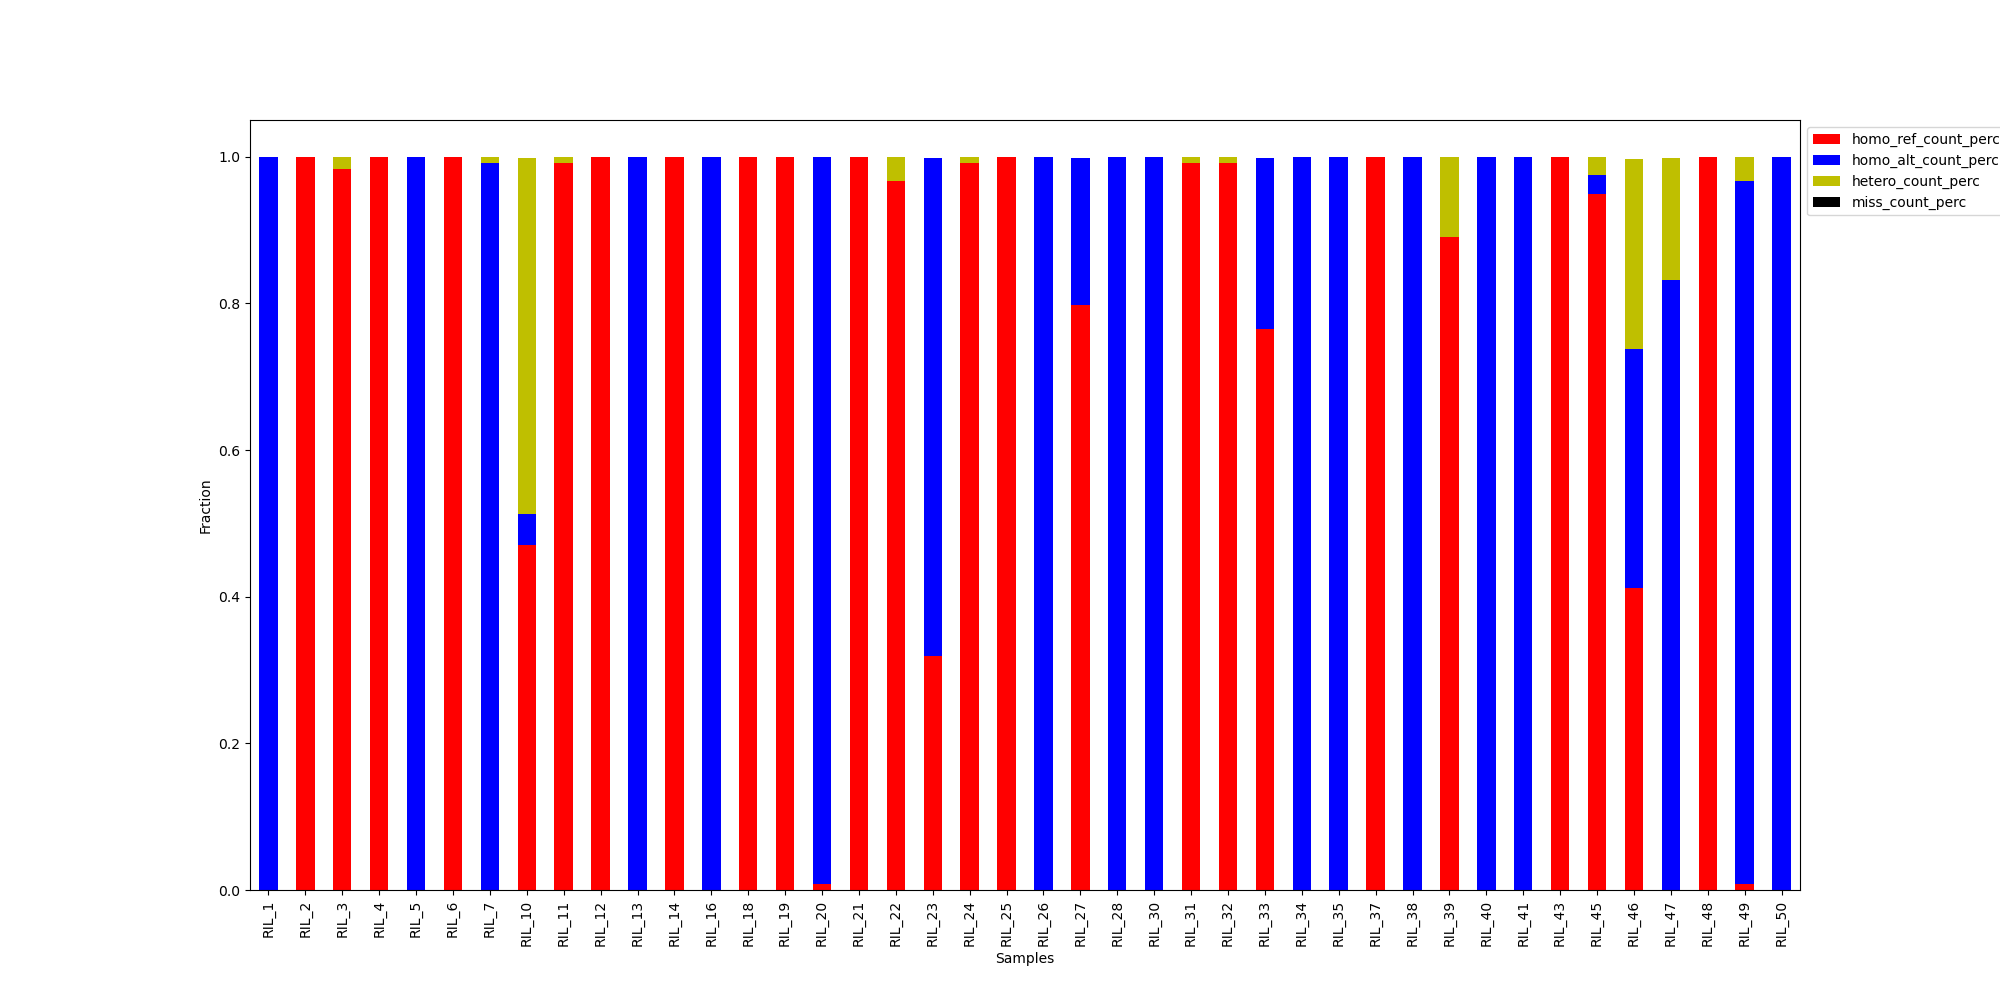

Source data for this figure (header and first rows):
homo_ref_count, homo_alt_count, hetero_count, miss_count, homo_ref_count_perc, homo_alt_count_perc, hetero_count_perc, miss_count_perc
0, 119, 0, 0, 0.0, 1.0, 0.0, 0.0
119, 0, 0, 0, 1.0, 0.0, 0.0, 0.0
117, 0, 2, 0, 0.9832, 0.0, 0.01667, 0.0
119, 0, 0, 0, 1.0, 0.0, 0.0, 0.0
0, 119, 0, 0, 0.0, 1.0, 0.0, 0.0
119, 0, 0, 0, 1.0, 0.0, 0.0, 0.0
0, 118, 1, 0, 0.0, 0.9916, 0.008334, 0.0
56, 5, 58, 0, 0.4706, 0.04185, 0.4853, 0.0
118, 0, 1, 0, 0.9916, 0.0, 0.008334, 0.0
119, 0, 0, 0, 1.0, 0.0, 0.0, 0.0
0, 119, 0, 0, 0.0, 1.0, 0.0, 0.0
119, 0, 0, 0, 1.0, 0.0, 0.0, 0.0
0, 119, 0, 0, 0.0, 1.0, 0.0, 0.0
119, 0, 0, 0, 1.0, 0.0, 0.0, 0.0
119, 0, 0, 0, 1.0, 0.0, 0.0, 0.0
1, 118, 0, 0, 0.008403, 0.9915, 0.0, 0.0
119, 0, 0, 0, 1.0, 0.0, 0.0, 0.0
115, 0, 4, 0, 0.9664, 0.0, 0.03334, 0.0
38, 81, 0, 0, 0.3193, 0.6789, 0.0, 0.0
118, 0, 1, 0, 0.9916, 0.0, 0.008334, 0.0
119, 0, 0, 0, 1.0, 0.0, 0.0, 0.0
0, 119, 0, 0, 0.0, 1.0, 0.0, 0.0
95, 24, 0, 0, 0.7983, 0.2003, 0.0, 0.0
0, 119, 0, 0, 0.0, 1.0, 0.0, 0.0
0, 119, 0, 0, 0.0, 1.0, 0.0, 0.0
118, 0, 1, 0, 0.9916, 0.0, 0.008334, 0.0
118, 0, 1, 0, 0.9916, 0.0, 0.008334, 0.0
91, 28, 0, 0, 0.7647, 0.2338, 0.0, 0.0
0, 119, 0, 0, 0.0, 1.0, 0.0, 0.0
0, 119, 0, 0, 0.0, 1.0, 0.0, 0.0
119, 0, 0, 0, 1.0, 0.0, 0.0, 0.0
0, 119, 0, 0, 0.0, 1.0, 0.0, 0.0
106, 0, 13, 0, 0.8908, 0.0, 0.1084, 0.0
0, 119, 0, 0, 0.0, 1.0, 0.0, 0.0
0, 119, 0, 0, 0.0, 1.0, 0.0, 0.0
119, 0, 0, 0, 1.0, 0.0, 0.0, 0.0
113, 3, 3, 0, 0.9496, 0.02501, 0.02501, 0.0
49, 39, 31, 0, 0.4118, 0.3266, 0.2589, 0.0
0, 99, 20, 0, 0.0, 0.8319, 0.1669, 0.0
119, 0, 0, 0, 1.0, 0.0, 0.0, 0.0
1, 114, 4, 0, 0.008403, 0.9579, 0.03334, 0.0
0, 119, 0, 0, 0.0, 1.0, 0.0, 0.0
